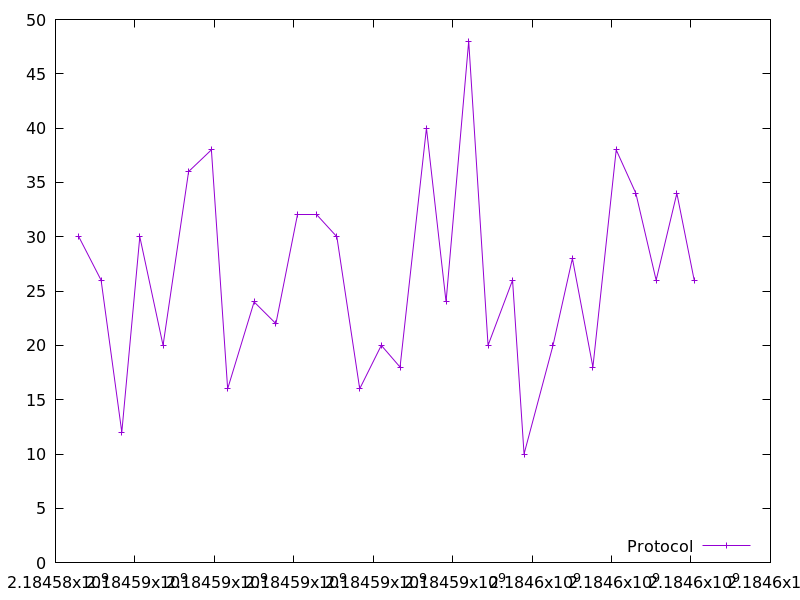

The table this chart was drawn from, first rows:
2184584586.456925, 30.0
2184585148, 26.0
2184585669, 12.0
2184586122, 30.0
2184586708, 20.0
2184587351, 36.0
2184587926, 38.0
2184588335, 16.0
2184589001, 24.0
2184589549, 22.0
2184590096, 32.0
2184590570, 32.0
2184591083, 30.0
2184591658, 16.0
2184592203, 20.0
2184592675, 18.0
2184593339, 40.0
2184593833, 24.0
2184594403, 48.0
2184594890, 20.0
2184595508, 26.0
2184595796, 10.0
2184596525, 20.0
2184597013, 28.0
2184597530, 18.0
2184598116, 38.0
2184598611, 34.0
2184599122, 26.0
2184599644, 34.0
2184600080, 26.0
